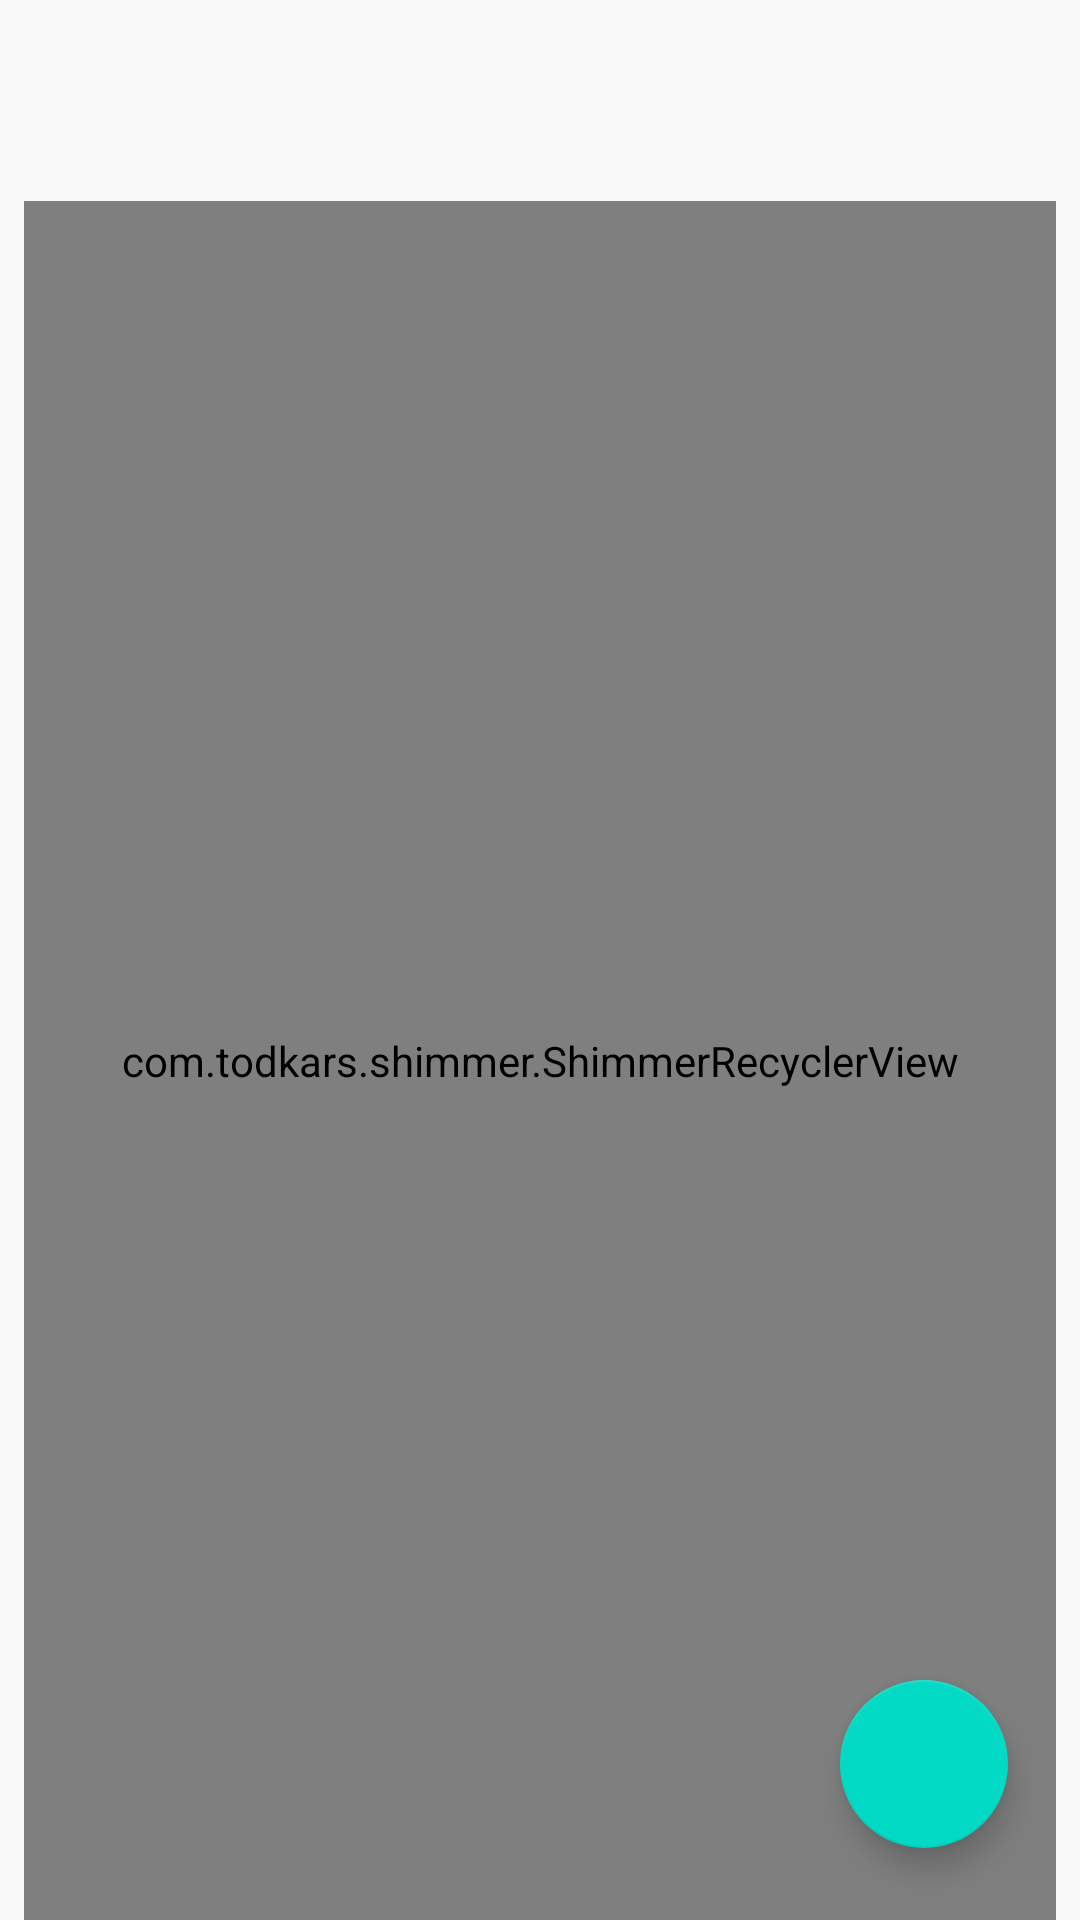

Here is an Android app screen rendered from its layout file. Give the layout XML and the strings, colors and styles it references.
<!-- AndroidManifest.xml: application theme Theme.StudentsMVVM -->
<!-- res/layout/fragment_all_students.xml -->
<?xml version="1.0" encoding="utf-8"?>
<layout xmlns:android="http://schemas.android.com/apk/res/android"
    xmlns:app="http://schemas.android.com/apk/res-auto"
    xmlns:tools="http://schemas.android.com/tools">

    <data>

        <variable
            name="allStudentsViewModel"
            type="com.bbk.studentsmvvm.viewmodels.AllStudentsViewModel" />
    </data>

    <androidx.constraintlayout.widget.ConstraintLayout
        android:layout_width="match_parent"
        android:layout_height="match_parent"
        android:background="@color/backgroundColor"
        tools:context=".ui.fragments.AllStudentsFragment">

        <TextView
            android:id="@+id/user_name_textView"
            android:layout_width="0dp"
            android:layout_height="wrap_content"
            android:layout_marginStart="20dp"
            android:layout_marginTop="20dp"
            android:layout_marginEnd="20dp"
            android:ellipsize="middle"
            android:gravity="center"
            android:maxLines="1"
            android:textColor="@color/black"
            android:textSize="20sp"
            android:textStyle="bold"
            app:layout_constraintEnd_toEndOf="parent"
            app:layout_constraintStart_toStartOf="parent"
            app:layout_constraintTop_toTopOf="parent"
            tools:text="Welcome Eihab" />

        <com.todkars.shimmer.ShimmerRecyclerView
            android:id="@+id/recyclerview"
            readApiResponse="@{allStudentsViewModel.allStudentsResponse}"
            android:layout_width="0dp"
            android:layout_height="0dp"
            android:layout_marginStart="8dp"
            android:layout_marginTop="20dp"
            android:layout_marginEnd="8dp"
            android:orientation="vertical"
            app:layout_constraintBottom_toBottomOf="parent"
            app:layout_constraintEnd_toEndOf="parent"
            app:layout_constraintHorizontal_bias="0.5"
            app:layout_constraintStart_toStartOf="parent"
            app:layout_constraintTop_toBottomOf="@+id/user_name_textView"
            app:shimmer_recycler_item_count="5"
            app:shimmer_recycler_layout="@layout/placeholder_row_layout" />

        <com.google.android.material.floatingactionbutton.FloatingActionButton
            android:id="@+id/add_student_fab"
            android:layout_width="wrap_content"
            android:layout_height="wrap_content"
            android:layout_marginEnd="24dp"
            android:layout_marginBottom="24dp"
            android:clickable="true"
            android:focusable="true"
            android:src="@drawable/ic_add"
            app:layout_constraintBottom_toBottomOf="parent"
            app:layout_constraintEnd_toEndOf="parent"
            app:tint="@color/white" />

        <ImageView
            android:id="@+id/error_imageView"
            readApiResponse="@{allStudentsViewModel.allStudentsResponse}"
            android:layout_width="100dp"
            android:layout_height="100dp"
            android:alpha="0.5"
            android:src="@drawable/ic_sad"
            android:visibility="invisible"
            app:layout_constraintBottom_toBottomOf="parent"
            app:layout_constraintEnd_toEndOf="parent"
            app:layout_constraintStart_toStartOf="parent"
            app:layout_constraintTop_toTopOf="parent"
            app:layout_constraintVertical_bias="0.37"
            tools:visibility="visible" />

        <TextView
            android:id="@+id/error_textView"
            readApiResponse="@{allStudentsViewModel.allStudentsResponse}"
            android:layout_width="wrap_content"
            android:layout_height="wrap_content"
            android:layout_marginTop="8dp"
            android:alpha="0.5"
            android:text="@string/no_internet_connection"
            android:textSize="18sp"
            android:textStyle="bold"
            android:visibility="invisible"
            app:layout_constraintEnd_toEndOf="@+id/error_imageView"
            app:layout_constraintStart_toStartOf="@+id/error_imageView"
            app:layout_constraintTop_toBottomOf="@+id/error_imageView"
            tools:visibility="visible" />

    </androidx.constraintlayout.widget.ConstraintLayout>
</layout>
<!-- res/layout/placeholder_row_layout.xml (included above) -->
<?xml version="1.0" encoding="utf-8"?>
<androidx.constraintlayout.widget.ConstraintLayout xmlns:android="http://schemas.android.com/apk/res/android"
    xmlns:app="http://schemas.android.com/apk/res-auto"
    xmlns:tools="http://schemas.android.com/tools"
    android:layout_width="match_parent"
    android:layout_height="150dp"
    android:layout_marginTop="4dp"
    android:layout_marginBottom="4dp">

    <View
        android:id="@+id/view"
        android:layout_width="120dp"
        android:layout_height="wrap_content"
        android:background="@color/placeholderColor"
        app:layout_constraintBottom_toBottomOf="parent"
        app:layout_constraintStart_toStartOf="parent"
        app:layout_constraintTop_toTopOf="parent" />

    <View
        android:id="@+id/view2"
        android:layout_width="0dp"
        android:layout_height="30dp"
        android:layout_marginStart="12dp"
        android:layout_marginTop="12dp"
        android:layout_marginEnd="12dp"
        android:background="@color/placeholderColor"
        app:layout_constraintEnd_toEndOf="parent"
        app:layout_constraintStart_toEndOf="@+id/view"
        app:layout_constraintTop_toTopOf="parent" />

    <View
        android:id="@+id/view3"
        android:layout_width="0dp"
        android:layout_height="30dp"
        android:layout_marginTop="12dp"
        android:background="@color/placeholderColor"
        app:layout_constraintEnd_toEndOf="@+id/view2"
        app:layout_constraintStart_toStartOf="@+id/view2"
        app:layout_constraintTop_toBottomOf="@+id/view2" />

    <View
        android:id="@+id/view4"
        android:layout_width="0dp"
        android:layout_height="30dp"
        android:layout_marginTop="12dp"
        android:background="@color/placeholderColor"
        app:layout_constraintEnd_toEndOf="@+id/view3"
        app:layout_constraintStart_toStartOf="@+id/view3"
        app:layout_constraintTop_toBottomOf="@+id/view3" />

</androidx.constraintlayout.widget.ConstraintLayout>
<!-- resources referenced by this layout -->
<resources>
  <color name="backgroundColor">@color/lightGray</color>
  <color name="black">#FF000000</color>
  <color name="placeholderColor">@color/mediumGray</color>
  <color name="white">#FFFFFFFF</color>
  <string name="no_internet_connection">No Internet Connection.</string>
  <style name="Theme.StudentsMVVM" parent="Theme.MaterialComponents.DayNight.DarkActionBar">
          
          <item name="colorPrimary">@color/purple_500</item>
          <item name="colorPrimaryVariant">@color/purple_700</item>
          <item name="colorOnPrimary">@color/white</item>
          
          <item name="colorSecondary">@color/teal_200</item>
          <item name="colorSecondaryVariant">@color/teal_700</item>
          <item name="colorOnSecondary">@color/black</item>
          
          <item name="android:statusBarColor" tools:targetApi="l">?attr/colorPrimaryVariant</item>
          
      </style>
  <color name="lightGray">#F9F9F9</color>
  <color name="mediumGray">#D1D1D1</color>
  <color name="purple_500">#FF6200EE</color>
  <color name="purple_700">#FF3700B3</color>
  <color name="teal_200">#FF03DAC5</color>
  <color name="teal_700">#FF018786</color>
</resources>
